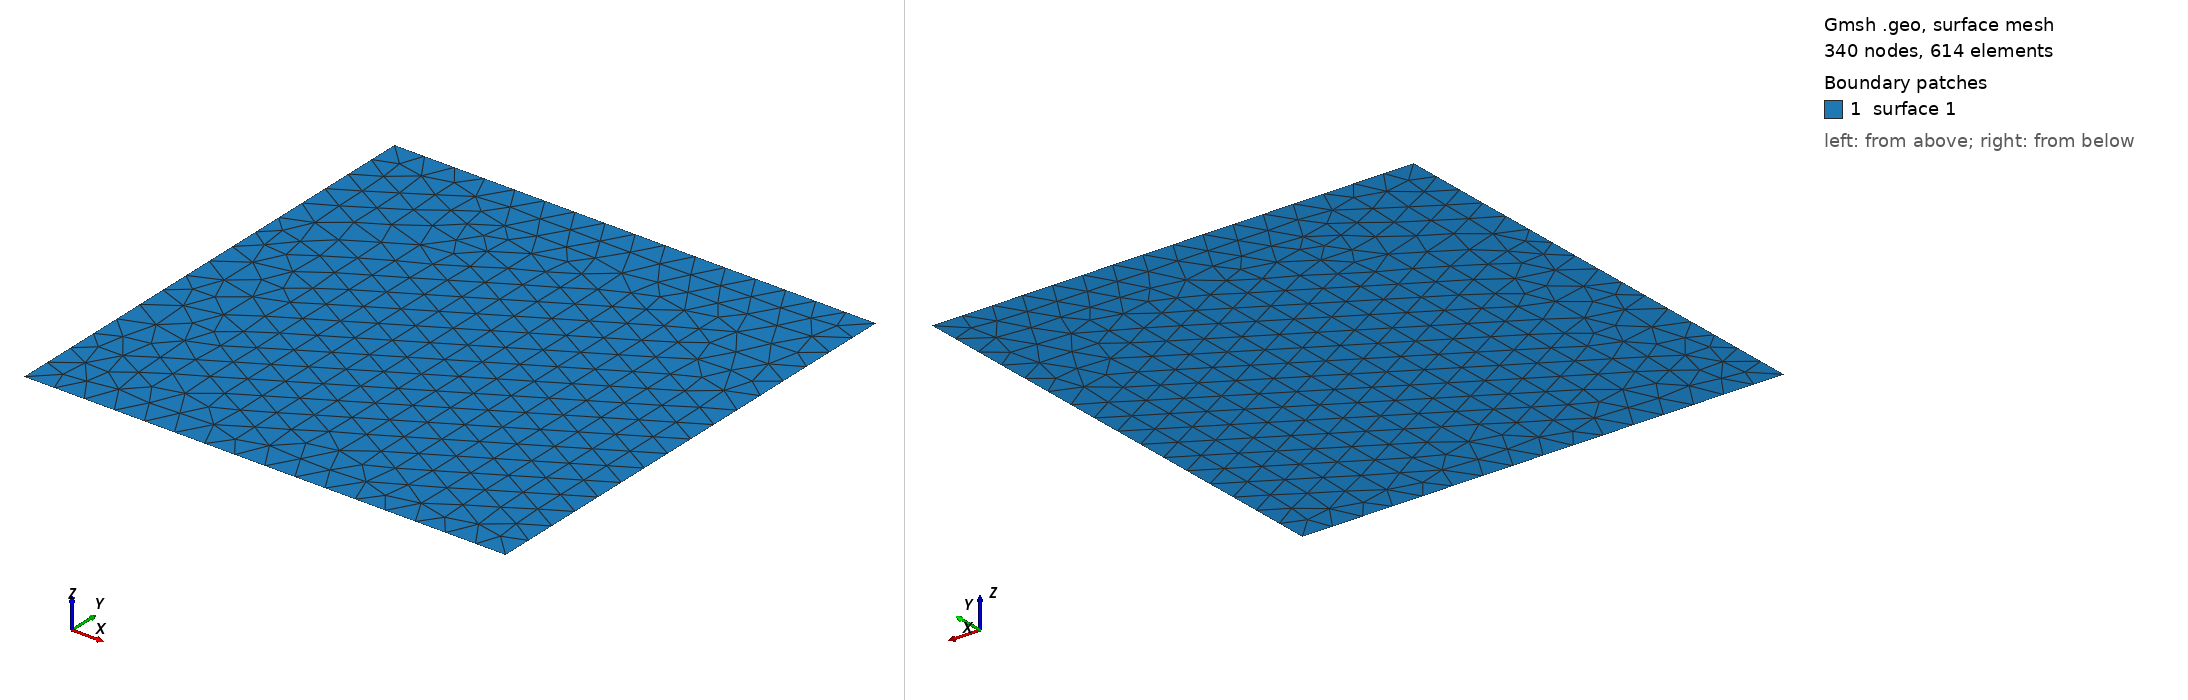

Gmsh geometry script, surface-meshed: 340 nodes, 614 surface elements. Boundary patches (legend numbers): 1 surface 1. Left view from above one corner, right view from below the opposite corner. The script declares no physical surfaces, so the legend lists its geometric surfaces. The drawing asked Gmsh for element sizes between 1% and 20% of the model's largest extent; the script's own settings can give other sizes.

=== grid2.geo (drawn) ===
// Target element size of outer boundary
lc2 = 1 / 16;

// Bottom left coords
xL = 0;
yL = 0;

// Top right coords
xR = 1;
yR = 1;

// Outline points
p1 = newp; Point(p1) = {xL, yL, 0, lc2};
p2 = newp; Point(p2) = {xL, yR, 0, lc2};
p3 = newp; Point(p3) = {xR, yR, 0, lc2};
p4 = newp; Point(p4) = {xR, yL, 0, lc2};

// Outline lines
l1 = newl; Line(l1) = {p1, p2};
l2 = newl; Line(l2) = {p2, p3};
l3 = newl; Line(l3) = {p3, p4};
l4 = newl; Line(l4) = {p4, p1};

Curve Loop(1) = {l1, l2, l3, l4};

// Surface of mesh
Plane Surface(1) = {1};
